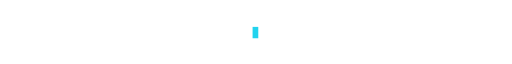
t = 0.00 s
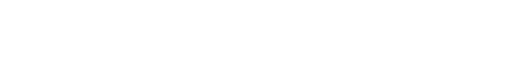
t = 1.67 s
t = 3.33 s: frame unchanged from t = 0.00 s, image omitted
t = 5.00 s: frame unchanged from t = 0.00 s, image omitted
t = 6.67 s: frame unchanged from t = 1.67 s, image omitted
t = 8.33 s: frame unchanged from t = 0.00 s, image omitted

The animated SVG that drew these frames (rendered in a browser with its animation timeline set to each time). Animation: 3 CSS @keyframes rules; frames cover the first 8.33 s, repeats indefinitely.

<svg xmlns="http://www.w3.org/2000/svg" width="900" height="46" viewBox="0 0 900 46" role="img" aria-label="Frontend Developer · Arabic-first by design"><defs><style>text{font-family:'JetBrains Mono','Fira Code',ui-monospace,SFMono-Regular,Menlo,Consolas,monospace;font-size:21px}.cur{animation:blink 1s steps(1,end) infinite}@keyframes blink{0%,49%{opacity:1}50%,100%{opacity:0}}@keyframes hide{0%{opacity:0}1%{opacity:1}88%{opacity:1}92%{opacity:0}100%{opacity:0}}@keyframes wipe{0%{width:0}1%{width:0}18%{width:var(--w)}100%{width:var(--w)}}.ph{opacity:0;animation:hide var(--cycle)s linear infinite}.clip{animation:wipe var(--cycle)s linear infinite}@media (prefers-reduced-motion:reduce){.ph{opacity:1;animation:none}.cur{display:none}.clip{animation:none}}</style><clipPath id="c0"><rect class="clip" x="0" y="0" width="553" height="46" style="--w:553px;--cycle:16.0s;animation-delay:0.0s"/></clipPath><clipPath id="c1"><rect class="clip" x="0" y="0" width="503" height="46" style="--w:503px;--cycle:16.0s;animation-delay:4.0s"/></clipPath><clipPath id="c2"><rect class="clip" x="0" y="0" width="642" height="46" style="--w:642px;--cycle:16.0s;animation-delay:8.0s"/></clipPath><clipPath id="c3"><rect class="clip" x="0" y="0" width="440" height="46" style="--w:440px;--cycle:16.0s;animation-delay:12.0s"/></clipPath></defs><g class="ph" style="--cycle:16.0s;animation-delay:0.0s"><g clip-path="url(#c0)"><text x="450.0" y="31" text-anchor="middle" fill="#22D3EE">Frontend Developer · Arabic-first by design</text></g></g><g class="ph" style="--cycle:16.0s;animation-delay:4.0s"><g clip-path="url(#c1)"><text x="450.0" y="31" text-anchor="middle" fill="#22D3EE">React · Next.js · TypeScript · Supabase</text></g></g><g class="ph" style="--cycle:16.0s;animation-delay:8.0s"><g clip-path="url(#c2)"><text x="450.0" y="31" text-anchor="middle" fill="#22D3EE">IT Student @ Borg El Arab Technological University</text></g></g><g class="ph" style="--cycle:16.0s;animation-delay:12.0s"><g clip-path="url(#c3)"><text x="450.0" y="31" text-anchor="middle" fill="#22D3EE">وابنِ واجهات تُقرأ صح في الاتجاهين</text></g></g><rect class="cur" x="444.0" y="14" width="10" height="20" fill="#22D3EE"/></svg>
